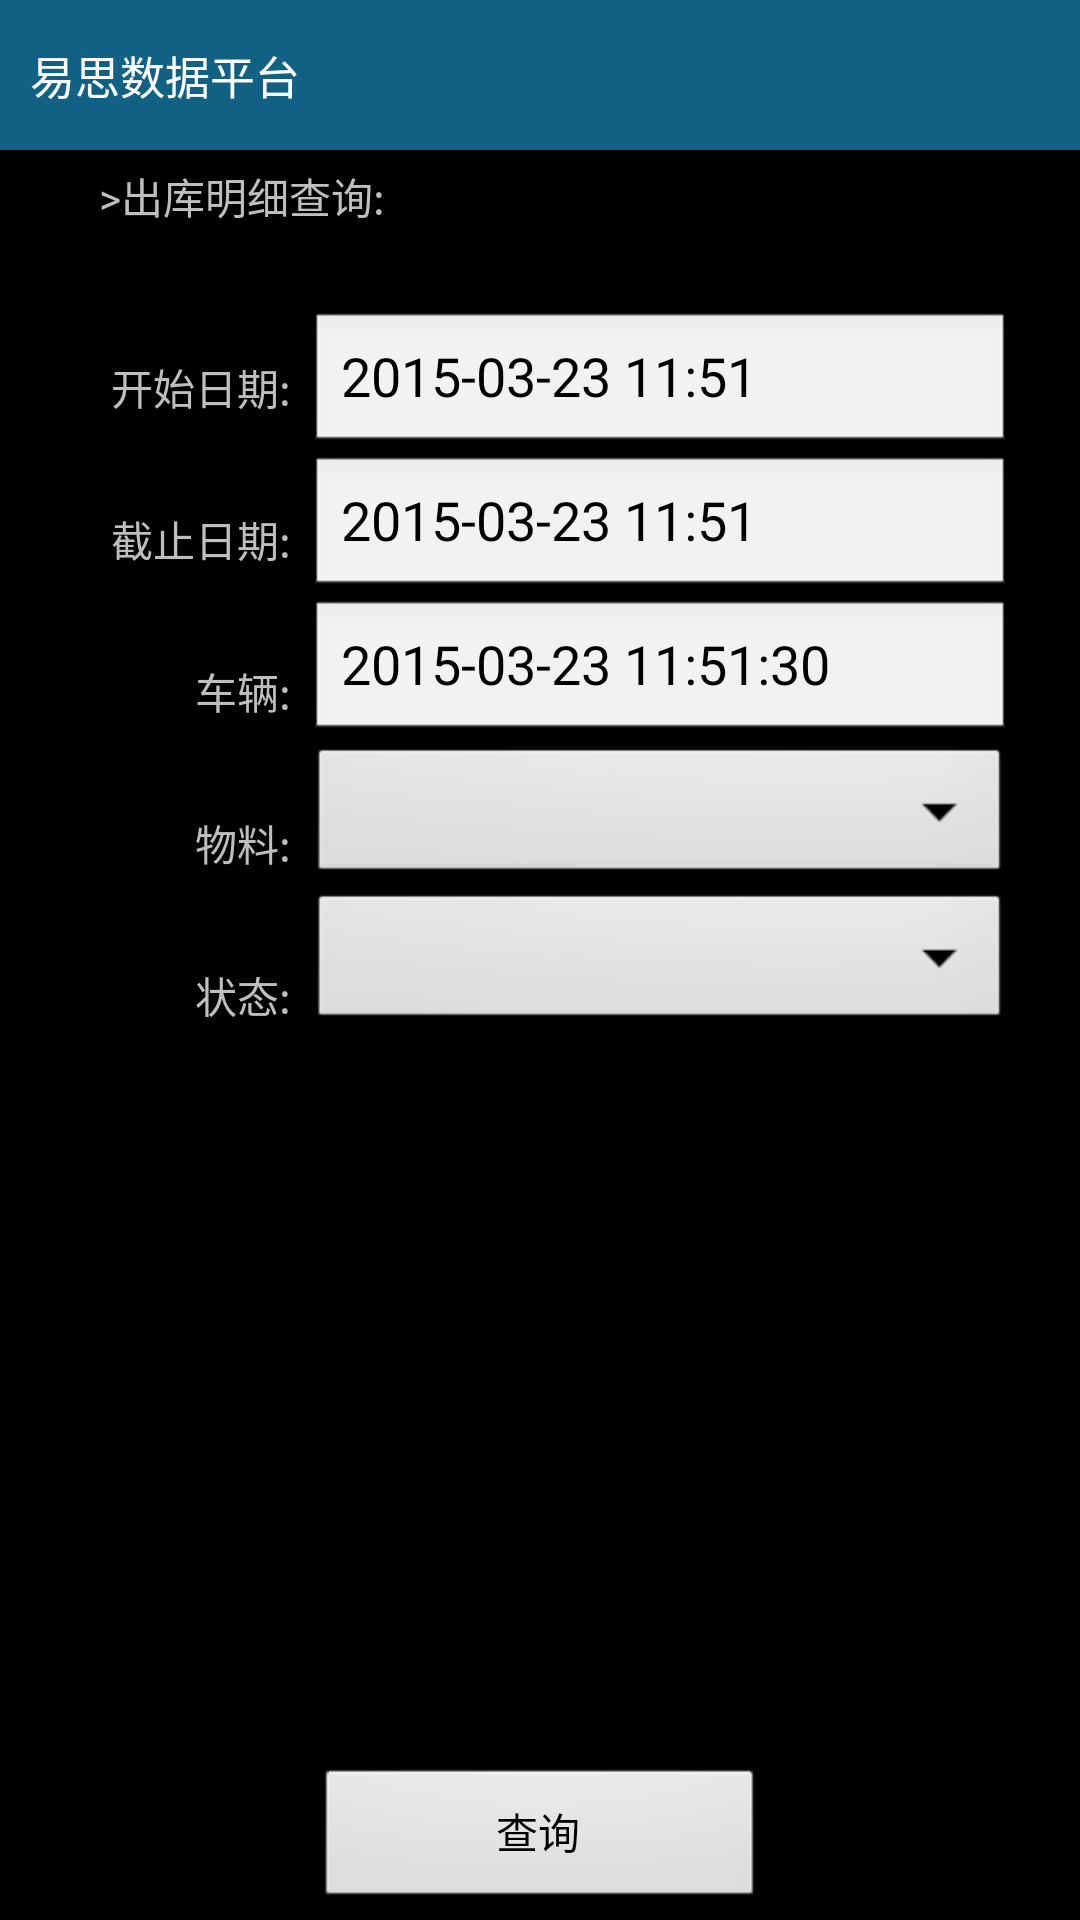

Layout XML and referenced resources for this Android screen:
<!-- AndroidManifest.xml: application theme android:Theme.NoTitleBar.Fullscreen -->
<!-- res/layout/activity_condition_layout.xml -->
<?xml version="1.0" encoding="utf-8"?>

<RelativeLayout xmlns:android="http://schemas.android.com/apk/res/android"
    android:layout_width="fill_parent"
    android:layout_height="fill_parent"
    android:orientation="vertical" >

    <include android:id="@+id/title_layout" layout="@layout/title_layout" />

    <TextView
        android:id="@+id/second_title"
        android:padding="5dp"
        android:layout_below="@id/title_layout"
        android:layout_width="wrap_content"
        android:layout_height="wrap_content"
        android:layout_marginLeft="@dimen/search_detials_title_left_margin"
        android:text="@string/search_details" />

    <LinearLayout
        android:layout_below="@id/second_title"
        android:layout_width="match_parent"
        android:layout_height="wrap_content"
        android:background="@drawable/main_navigation_background"
        android:orientation="horizontal"
        android:padding="20dp" >

        <LinearLayout
            android:layout_width="0dp"
            android:layout_height="match_parent"
            android:layout_weight="1"
            android:background="@drawable/main_navigation_background"
            android:orientation="vertical"
            android:padding="3dp" >

            <TextView
                android:layout_width="wrap_content"
                android:layout_height="wrap_content"
                android:layout_gravity="right"
                android:layout_marginBottom="15dp"
                android:layout_marginTop="15dp"
                android:text="@string/start_time" />

            <TextView
                android:layout_width="wrap_content"
                android:layout_height="wrap_content"
                android:layout_gravity="right"
                android:layout_marginBottom="15dp"
                android:layout_marginTop="15dp"
                android:text="@string/end_time" />

            <TextView
                android:layout_width="wrap_content"
                android:layout_height="wrap_content"
                android:layout_gravity="right"
                android:layout_marginBottom="15dp"
                android:layout_marginTop="15dp"
                android:text="@string/car_num" />

            <TextView
                android:layout_width="wrap_content"
                android:layout_height="wrap_content"
                android:layout_gravity="right"
                android:layout_marginBottom="15dp"
                android:layout_marginTop="15dp"
                android:text="@string/materiel" />

            <TextView
                android:layout_width="wrap_content"
                android:layout_height="wrap_content"
                android:layout_gravity="right"
                android:layout_marginBottom="15dp"
                android:layout_marginTop="15dp"
                android:text="@string/status" />
        </LinearLayout>

        <LinearLayout
            android:layout_width="0dp"
            android:layout_height="match_parent"
            android:layout_weight="3"
            android:background="@drawable/main_navigation_background"
            android:orientation="vertical"
            android:padding="3dp" >

            <EditText
                android:id="@+id/et_start_time"
                android:layout_width="match_parent"
                android:layout_height="wrap_content"
                android:drawableRight="@drawable/android_big_button_normal"
                android:hint="@string/hint"
                android:inputType="none"
                android:editable="false"
                android:singleLine="true"
                android:text="2015-03-23 11:51" />

            <EditText
                android:id="@+id/et_end_time"
                android:layout_width="match_parent"
                android:layout_height="wrap_content"
                android:editable="false"
                android:drawableRight="@drawable/android_big_button_normal"
                android:hint="@string/hint"
                android:inputType="none"
                android:singleLine="true"
                android:text="2015-03-23 11:51" />

            <EditText
                android:id="@+id/et_car_num"
                android:layout_width="match_parent"
                android:layout_height="wrap_content"
                android:drawableRight="@drawable/android_big_button_normal"
                android:hint="@string/hint"
                android:inputType="text"
                android:singleLine="true"
                android:text="2015-03-23 11:51:30" />

            <Spinner
                android:id="@+id/s_materiel"
                android:layout_width="match_parent"
                android:layout_height="wrap_content"
                android:drawableRight="@drawable/android_big_button_normal"
                android:hint="@string/hint"
                android:inputType="none"
                android:singleLine="true"
                android:text="2015-03-23 11:51:30" />

            <Spinner
                android:id="@+id/s_status"
                android:layout_width="match_parent"
                android:layout_height="wrap_content"
                android:drawableRight="@drawable/android_big_button_normal"
                android:hint="@string/hint"
                android:inputType="none"
                android:singleLine="true"
                android:text="2015-03-23 11:51:30" />
        </LinearLayout>
    </LinearLayout>

    <RelativeLayout
        android:layout_width="match_parent"
        android:layout_height="wrap_content"
        android:background="@drawable/main_navigation_background"
        android:layout_alignParentBottom="true"
        android:padding="3dp" >

        <Button
            android:id="@+id/btn_search"
            android:layout_centerHorizontal="true"
            android:layout_width="150.0dip"
            android:layout_height="wrap_content"
            android:gravity="center"
            android:text="@string/btn_search" />

        <Button
            android:id="@+id/btn_clear"
            android:layout_alignParentRight="true"
            android:layout_width="150.0dip"
            android:layout_height="wrap_content"
            android:gravity="center"
            android:visibility="gone"
            android:text="@string/btn_clear" />
    </RelativeLayout>

</RelativeLayout>
<!-- res/layout/title_layout.xml (included above) -->
<?xml version="1.0" encoding="UTF-8"?>

<RelativeLayout xmlns:android="http://schemas.android.com/apk/res/android"
    android:layout_width="fill_parent"
    android:layout_height="50.0dip" >

    <ImageView
        android:id="@+id/titleBg"
        android:layout_width="fill_parent"
        android:layout_height="fill_parent"
        android:background="#106184" />

    <ImageView
        android:id="@+id/progressImage"
        android:layout_width="0.0dip"
        android:layout_height="fill_parent"
        android:background="@drawable/android_title_bg_progress"
        android:visibility="gone" />

    <Button
        android:id="@+id/titleRightButton"
        style="\@style/title_right_button"
        android:layout_width="100.0dip"
        android:layout_height="wrap_content"
        android:layout_alignParentRight="true"
        android:layout_centerVertical="true"
        android:layout_gravity="center_vertical"
        android:layout_marginRight="5.0dip"
        android:layout_marginTop="2.0dip"
        android:visibility="gone" />

    <TextView
        android:id="@+id/titleText"
        android:layout_width="fill_parent"
        android:layout_height="wrap_content"
        android:layout_centerInParent="true"
        android:padding="10.0dip"
        android:singleLine="true"
        android:text="@string/ActivityMainTitle"
        android:textColor="@color/white"
        android:textSize="15dp" />

</RelativeLayout>
<!-- resources referenced by this layout -->
<resources>
  <color name="white">#ffffffff</color>
  <dimen name="search_detials_title_left_margin">28dp</dimen>
  <string name="ActivityMainTitle">易思数据平台</string>
  <string name="btn_clear">清空</string>
  <string name="btn_search">查询</string>
  <string name="car_num">车辆:</string>
  <string name="end_time">截止日期:</string>
  <string name="hint">请输入</string>
  <string name="materiel">物料:</string>
  <string name="search_details">\&gt;出库明细查询:</string>
  <string name="start_time">开始日期:</string>
  <string name="status">状态:</string>
</resources>
